Run: headless pygame with SDL's dummy video driver; simulated clock (each Clock.tick advances the game by its frame time, no real sleeping); random seed 0; keys injected as events and as key.get_pressed() state; no mouse input.
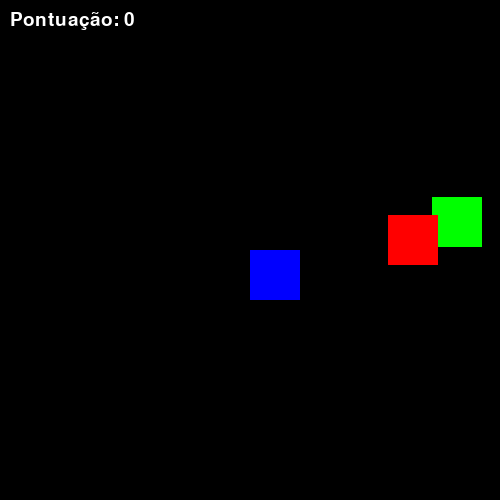
Frame 1 of 2 · flips 1–60 · no input
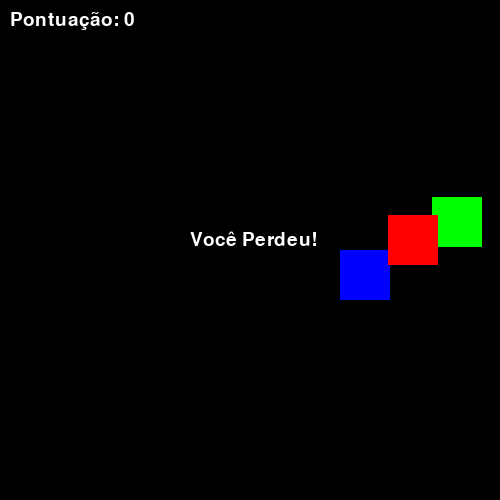
Frame 2 of 2 · flips 61–180 · tapped SPACE, RETURN · held RIGHT (→), D (game ended)

The pygame program that drew these frames:

import pygame
import random
pygame.init()

# DEFINIR DIMENSOES DA TELA 
screen_width = 500
screen_height = 500
screen = pygame.display.set_mode((screen_width, screen_height)) #CRIA A JANELA 
pygame.display.set_caption("TDE - Jogo") #TITULO NA JANELA 


# DEFININDO AS CORES EM VARIAVEIS (RGB)
BLUE = (0, 0, 255)
GREEN = (0, 255, 0)
RED = (255, 0, 0)
WHITE = (255, 255, 255)
BLACK = (0, 0, 0)


# POSICAO INICIAL
player_size = 50 #tamanho quadrado jogador
player_pos = [screen_width // 2, screen_height // 2] #centraliza na tela, duas barras para sempre arredondar o valor


# POSICAO INICIAL ALVOS
target_size = 50 #tamanho alvos
target_pos = [random.randint(0, screen_width - target_size), random.randint(0, screen_height - target_size)]
obstacle_pos = [random.randint(0, screen_width - target_size), random.randint(0, screen_height - target_size)]
#define a posição dos alvos em algum lugar aleatório da tela 


# VELOCIDADE
player_speed = 10

#PONTUACOES
score = 0
win_score = 5
game_over = False
font = pygame.font.Font(None, 28) #tamanho da fonte



# Loop principal do jogo
running = True

while running:
    for event in pygame.event.get():
        if event.type == pygame.QUIT:
            running = False

    keys = pygame.key.get_pressed()

    if keys[pygame.K_LEFT]:
        player_pos[0] -= player_speed
    if keys[pygame.K_RIGHT]:
        player_pos[0] += player_speed
    if keys[pygame.K_UP]:
        player_pos[1] -= player_speed
    if keys[pygame.K_DOWN]:
        player_pos[1] += player_speed

    # LIMITE DE TELA
    player_pos[0] = max(0, min(player_pos[0], screen_width - player_size))
    player_pos[1] = max(0, min(player_pos[1], screen_height - player_size))

    # Verificando se o jogador pegou o alvo verde
    if (player_pos[0] < target_pos[0] < player_pos[0] + player_size or player_pos[0] < target_pos[0] + target_size < player_pos[0] + player_size) and \
       (player_pos[1] < target_pos[1] < player_pos[1] + player_size or player_pos[1] < target_pos[1] + target_size < player_pos[1] + player_size):
        score += 1
        target_pos = [random.randint(0, screen_width - target_size), random.randint(0, screen_height - target_size)]
        obstacle_pos = [random.randint(0, screen_width - target_size), random.randint(0, screen_height - target_size)]

    # Verificando se o jogador tocou em um obstáculo vermelho
    if (player_pos[0] < obstacle_pos[0] < player_pos[0] + player_size or player_pos[0] < obstacle_pos[0] + target_size < player_pos[0] + player_size) and \
       (player_pos[1] < obstacle_pos[1] < player_pos[1] + player_size or player_pos[1] < obstacle_pos[1] + target_size < player_pos[1] + player_size):
        game_over = True

    # Preenchendo a tela com a cor preta
    screen.fill(BLACK)

    # Desenhando o jogador
    pygame.draw.rect(screen, BLUE, (player_pos[0], player_pos[1], player_size, player_size))

    # Desenhando o alvo verde
    pygame.draw.rect(screen, GREEN, (target_pos[0], target_pos[1], target_size, target_size))

    # Desenhando o obstáculo vermelho
    pygame.draw.rect(screen, RED, (obstacle_pos[0], obstacle_pos[1], target_size, target_size))

    # Exibindo a pontuação
    score_text = font.render(f"Pontuação: {score}", True, WHITE)
    screen.blit(score_text, (10, 10))

    # Exibindo a condição de derrota
    if game_over:
        game_over_text = font.render("Você Perdeu!", True, WHITE)
        screen.blit(game_over_text, (screen_width // 2 - 60, screen_height // 2 - 20))
        pygame.display.flip()
        pygame.time.wait(2000)
        running = False

    # Verificando condição de vitória
    if score >= win_score:
        victory_text = font.render("Você Venceu!", True, WHITE)
        screen.blit(victory_text, (screen_width // 2 - 60, screen_height // 2 - 20))
        pygame.display.flip()
        pygame.time.wait(2000)
        running = False

    # Atualizando a tela
    pygame.display.flip()

    # Controlando a taxa de atualização
    pygame.time.Clock().tick(30)

# Encerrando o Pygame
pygame.quit()
